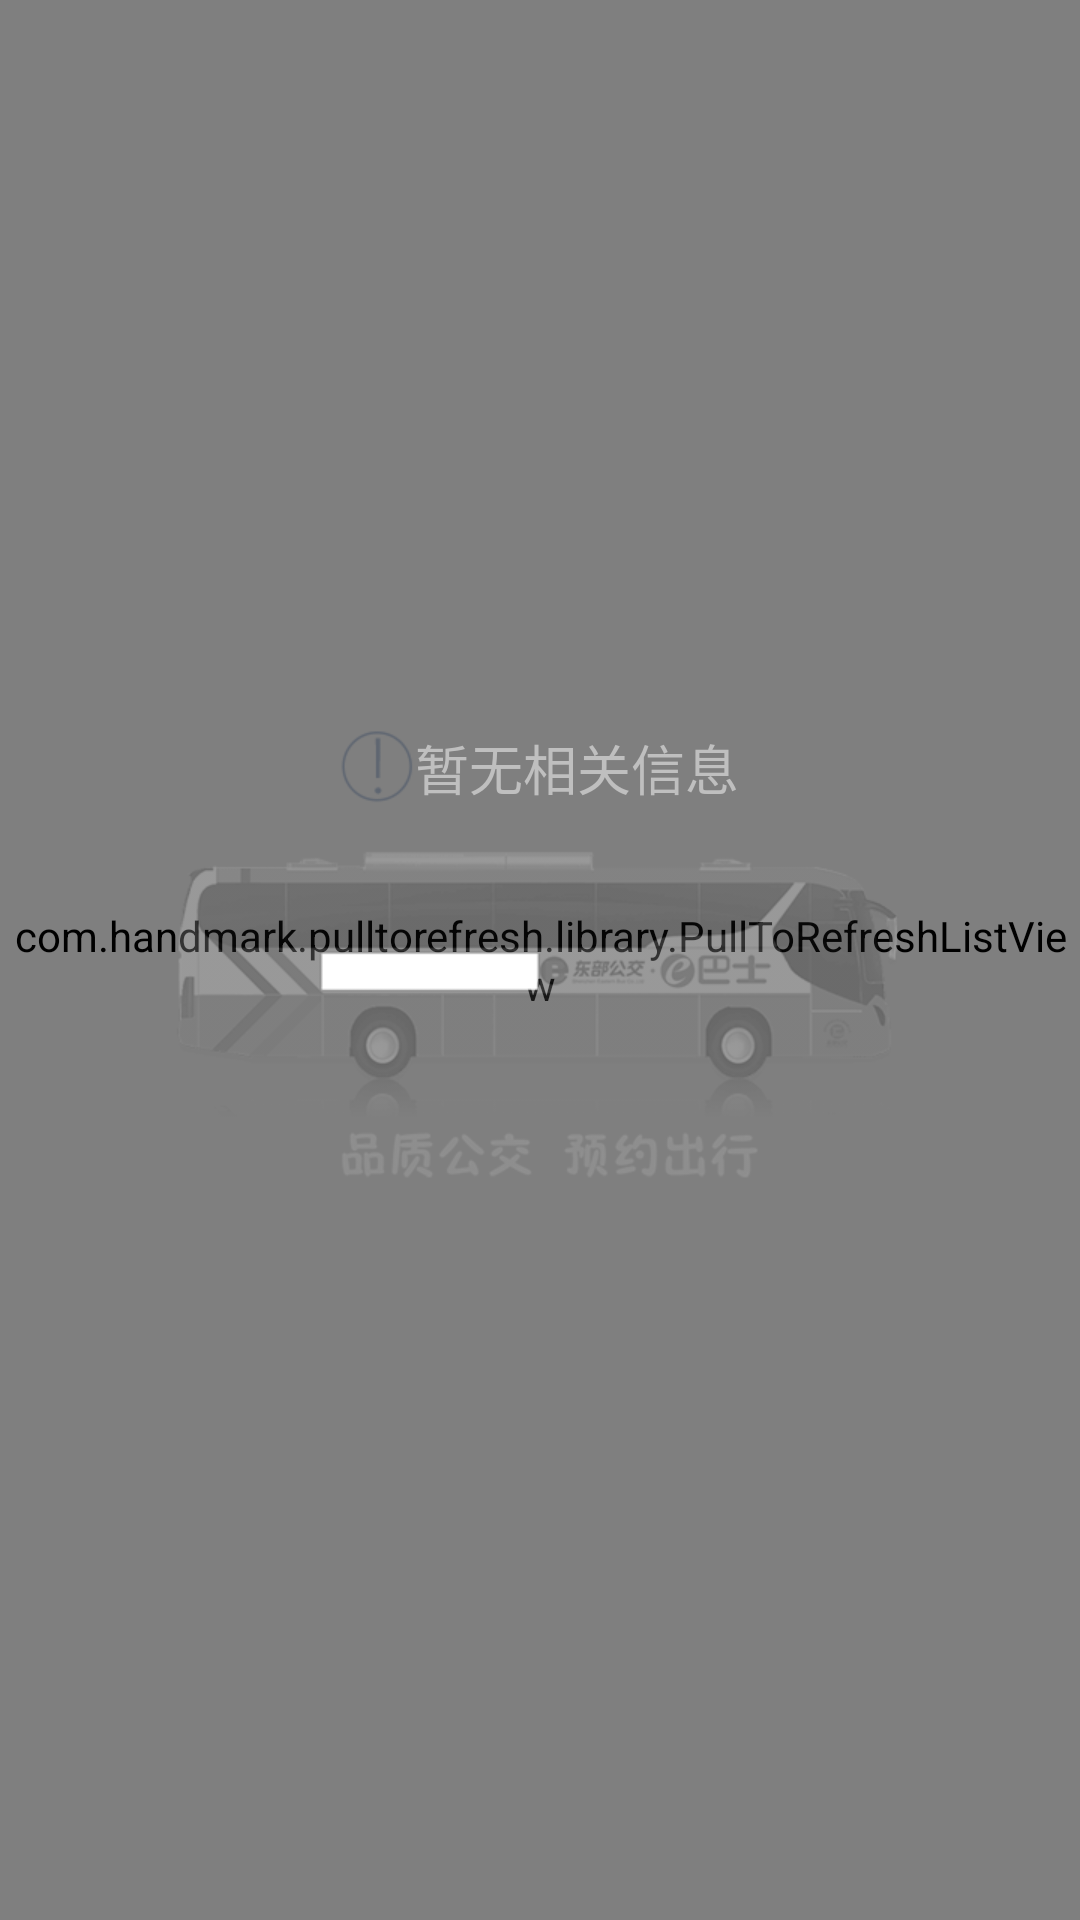

Produce the Android XML layout that renders to this screen, including the resource entries it uses.
<!-- AndroidManifest.xml: application theme android:Theme.Light.NoTitleBar -->
<!-- res/layout/rl_load_sup_view.xml -->
<?xml version="1.0" encoding="utf-8"?>
<RelativeLayout xmlns:android="http://schemas.android.com/apk/res/android"
android:layout_width="match_parent"
android:layout_height="match_parent"
android:gravity="center">
    <com.handmark.pulltorefresh.library.PullToRefreshListView
        android:id="@+id/lv"
        android:layout_width="match_parent"
        android:layout_height="match_parent"
        android:divider="@null"
        android:scrollbars="none" />
    <RelativeLayout
        android:id="@+id/display_container"
        android:layout_width="wrap_content"
        android:layout_height="wrap_content"
        android:layout_centerInParent="true">

        <RelativeLayout
            android:id="@+id/rl_normal"
            android:layout_width="wrap_content"
            android:layout_height="wrap_content"
            android:layout_centerInParent="true">
            <TextView
                android:id="@+id/tv_noline"
                android:layout_width="wrap_content"
                android:layout_height="wrap_content"
                android:text="暂无相关信息"
                android:textSize="18sp"
                android:textColor="@color/font_gray2"
                android:drawableLeft="@drawable/img_plaint"
                android:layout_centerHorizontal="true"
                />
            <ImageView
                android:layout_width="250dp"
                android:layout_height="wrap_content"
                android:src="@drawable/img_ebus"
                android:layout_below="@+id/tv_noline"
                android:layout_marginTop="@dimen/margin_fit"
                />
        </RelativeLayout>
        <RelativeLayout
            android:layout_width="match_parent"
            android:layout_height="match_parent"
            android:id="@+id/progress_bar"
            android:visibility="gone">

            <ProgressBar
                style="@style/myProgressBarStyleLarge"
                android:layout_width="63dp"
                android:layout_height="63dp"
                android:layout_centerInParent="true"
                android:indeterminateDuration="700"
                android:background="@drawable/tool_pb_bg"
                />
        </RelativeLayout>
    </RelativeLayout>
</RelativeLayout>
<!-- resources referenced by this layout -->
<resources>
  <color name="font_gray2">#bfbfbf</color>
  <dimen name="margin_fit">12dp</dimen>
  <!-- drawable img_ebus: png bitmap (drawable-xhdpi, 14051 bytes) -->
  <!-- drawable img_plaint: png bitmap (drawable-xhdpi, 631 bytes) -->
  <!-- drawable tool_pb_bg (drawable) -->
  <?xml version="1.0" encoding="utf-8"?>
  <bitmap xmlns:android="http://schemas.android.com/apk/res/android"
      android:id="@+id/toolbar_bg_bmp"
      android:src="@drawable/pb_img"
      android:tileMode="disabled" android:gravity="center" >
  </bitmap>
  <style name="myProgressBarStyleLarge">
          　　<item name="android:indeterminateDrawable">@drawable/pb_bg</item>
          　　<item name="android:minWidth">76dip</item>
          　　<item name="android:maxWidth">76dip</item>
          　　<item name="android:minHeight">76dip</item>
          　　<item name="android:maxHeight">76dip</item>
      </style>
</resources>
